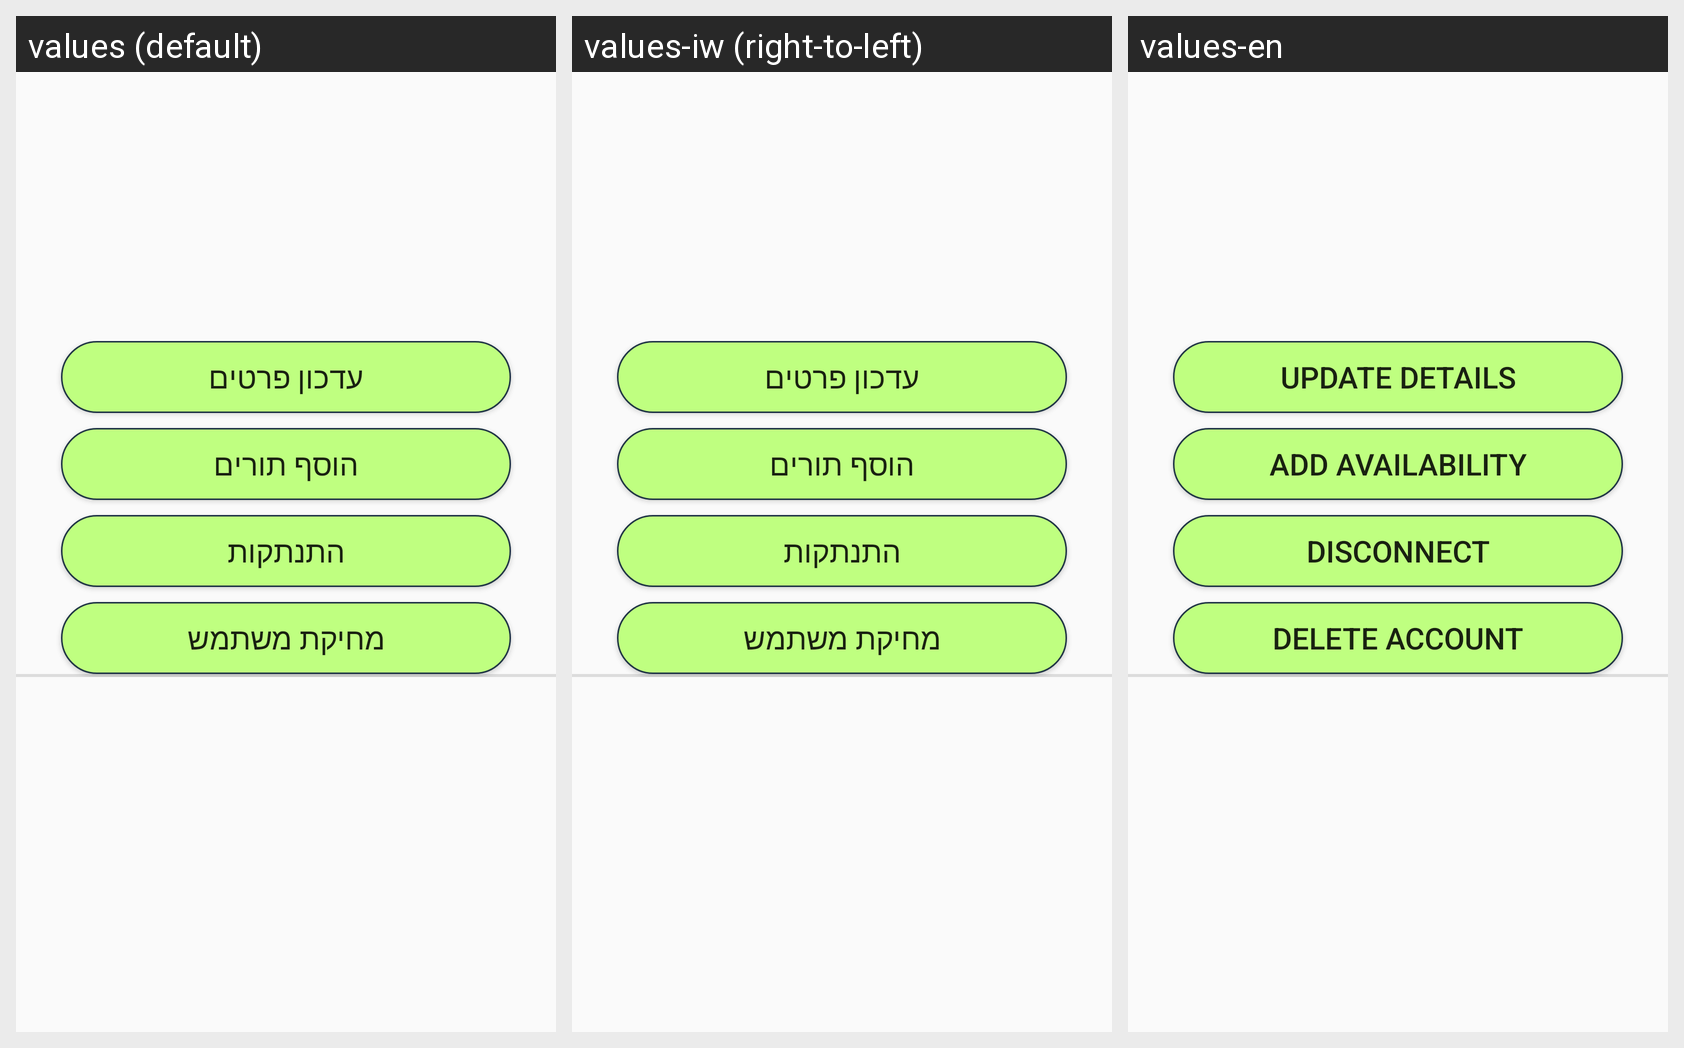

The Android screen above is rendered under several locales of the same app. Produce the string resources it draws, with the default and per-locale values.
Android screen res/layout/activity_vet_window.xml rendered under 3 locales, left to right: values (default), values-iw (right-to-left), values-en. Device: Nexus 5 (rendered at 1080×1920; each locale shown at half size, 540×960, under a caption strip naming it); theme Theme.AppCompat.Light.
Strings drawn on this screen, with the default value and each locale's value (text and hints the layout hard-codes, and strings that could not be matched under every locale, appear in the picture but are not listed):

update_details
  values: עדכון פרטים
  values-iw: עדכון פרטים
  values-en: Update details

add_availability
  values: הוסף תורים
  values-iw: הוסף תורים
  values-en: Add availability

disconnect
  values: התנתקות
  values-iw: התנתקות
  values-en: Disconnect

delete_account
  values: מחיקת משתמש
  values-iw: מחיקת משתמש
  values-en: Delete Account
